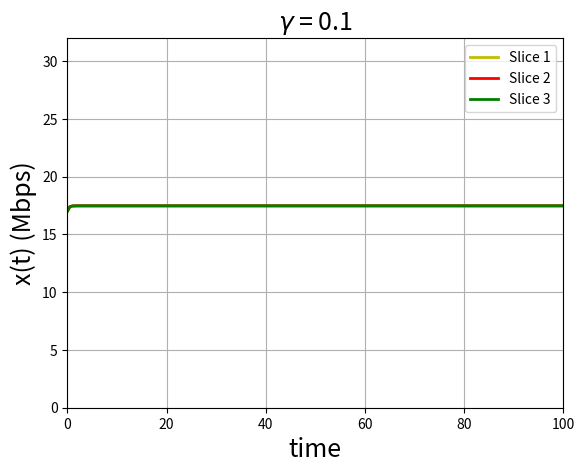

The matplotlib source for this figure:
#from scipy.io import loadmat
from scipy.integrate import odeint
import numpy as np
import matplotlib.pyplot as plt

# coupled differential equations
def fluid_ode(x_n, t, params):
    w, T, T_flow, B, b, gamma,loss_model = params
    
    if(loss_model == 'QLB'):    
        p = get_link_congestion_prob_QLB(x_n,B,b,T)
    else:    
        p = get_link_congestion_prob_TB(x_n,B,b,T)
    P = get_slice_congestion_prob(p.reshape(no_of_links, 1), T_flow)   
    P = np.squeeze(P)
    result = gamma*(x_n*(((1-P)*w) - (P*x_n)))
    
    return result

# coupled differential equations with minimum and maximum bound
def fluid_ode_min_max(x_n, t, params):
    w, T, T_flow, B, b, gamma,loss_model,x_min, x_max = params            
    if(loss_model == 'QLB'):    
        p = get_link_congestion_prob_QLB(x_n,B,b,T)
    else:    
        p = get_link_congestion_prob_TB(x_n,B,b,T)
    P = get_slice_congestion_prob(p.reshape(no_of_links, 1), T_flow)   
    P = np.squeeze(P)
    result = gamma*(x_n*(((1-P)*w) - (P*x_n)))
    result_new = np.zeros(len(result))    
    for i in range(len(result)):
        result_new[i] = result[i]
        if(x_n[i]+result[i] < x_min[i]):
            result_new[i] = x_min[i]-x_n[i]
        if(x_n[i]+result[i] > x_max[i]):
            result_new[i] =  x_max[i]-x_n[i]
    
    return result_new

def get_slice_congestion_prob(p, T_flow):
    r = (1-p)*T_flow
    return 1 - np.prod(r, axis=0, where = r > 0, keepdims = True)

def get_link_congestion_prob_QLB(X,B,b,T):
    all_ones = np.transpose(0.99999*np.ones(len(B)))
    all_zeros = np.transpose(0.000001*np.ones(len(B)))
    result = np.minimum((np.sum(X*T,axis=1)/B)**(b*all_ones),all_ones)
    result = np.maximum(result,all_zeros)
    return result

def get_link_congestion_prob_TB(X,B,b,T):
    link_xs = np.sum(X*T,axis=1)
    for i in range(len(link_xs)):
        if (link_xs[i] < B[i]):
            link_xs[i] = 0
        else:
            link_xs[i] = (link_xs[i]-B[i])/link_xs[i]
            
    return link_xs

def get_goodput(t, xsol,params,topo):
    w, T, T_flow, B, b, gamma,loss_model,x_min, x_max = params
    xsol_goodput = []
    for t1, x1 in zip(t, xsol):        
        if(loss_model == 'QLB'):    
            p = get_link_congestion_prob_QLB(x1,B,b,T)
        else:    
            p = get_link_congestion_prob_TB(x1,B,b,T)
        P = get_slice_congestion_prob(p.reshape(no_of_links, 1), T_flow)   
        P = np.squeeze(P)
        
        goodput = (1-P)*x1
        xsol_goodput.append(goodput)      
        
    return xsol_goodput

def plot_rates(t, xsol,loss_model,b, gamma,ids, topo):
    y1 = []
    y2 = []
    y3 = []
    for t1, x1 in zip(t, xsol):
        y1.append(x1[ids[0]])
        y2.append(x1[ids[1]])
        y3.append(x1[ids[2]])   
        
    plt.plot(t, y1, 'y', linewidth=2, label=labels[0])
    plt.plot(t, y2, 'r', linewidth=2, label=labels[1])
    plt.plot(t, y3, 'g', linewidth=2, label=labels[2])
    plt.grid('on')
    plt.xlabel('time',fontsize=18)
    plt.ylabel('x(t) (Mbps)',fontsize=18)
    if loss_model == 'QLB':
        plt.title(r'b = '+str(b)+', $\gamma$ = '+str(gamma),fontsize=18)
    else:
        plt.title(r'$\gamma$ = '+str(gamma),fontsize=18)

    plt.legend(loc='best')
    if topo == 'star':
        plt.ylim([0,32])
        plt.xlim([0,100])
    elif(topo == 'triangle'):    
        plt.ylim([0,12])
        plt.xlim([0,6000])
    else:
        plt.ylim([25,45])
        plt.xlim([0,100])
        
    plt.savefig('Price_model_'+loss_model+'.pdf')       
    plt.show()
    
    return x1


stoptime = 10000.0
numpoints = 20000

# Time instances at which the fluid model will be evaluated
 
t = [stoptime * float(i) / (numpoints - 1) for i in range(numpoints)]

abserr = 1.0e-6
relerr = 1.0e-6

# Queue length thereshold for queue based price function
b = 100
# Scaling parameter
gamma = 0.1
# Price function models: choose between 'QLB' and 'TB'
loss_model = 'TB'

# Link topologies
topo = 'star' # choose between 'star' and 'triangle'

# T = Traffic Matrix
# T_flow = Flow-to-link mapping; Note T is not equal to T_flow when a flow pass through the same link twice

if (topo == 'star'):   
    T = [[1, 0, 1],[1 ,1 ,0], [0,1,1]]
    T_flow = [[1, 0, 1],[1 ,1 ,0], [0,1,1]]
    labels = ['Slice 1', 'Slice 2', 'Slice 3']
    ids = [0,1,2]
elif (topo == 'triangle'):
    T = [[1, 1, 0, 0 ,1 ,1 ,1 ,2],[1 ,1 ,0 ,0 ,0 ,0, 1 ,0], [1, 1, 1 ,1 ,0 ,0, 0, 0], [0, 0 ,1 ,1 ,0, 0, 1, 0], [0, 0 ,1, 1 ,1 ,1 ,1, 0], [0 ,0 ,0 ,0, 1, 1, 0, 2]]
    T_flow = [[1, 1, 0, 0 ,1 ,1 ,1 ,1],[1 ,1 ,0 ,0 ,0 ,0, 1 ,0], [1, 1, 1 ,1 ,0 ,0, 0, 0], [0, 0 ,1 ,1 ,0, 0, 1, 0], [0, 0 ,1, 1 ,1 ,1 ,1, 0], [0 ,0 ,0 ,0, 1, 1, 0, 1]]
    labels = ['Slice 2', 'Slice 4', 'Slice 6']
    ids = [1,3,5]
else:    
    T = [[1],[1]]
    T_flow = [[1],[1]]
    labels = ['Slice 2']
    ids = [0]
            
        
# Total number of links    
no_of_links =len(T)
# Total number of flows
no_of_flows = len(T[0])
# Link capacities of each link
B = 34*np.transpose(np.ones(no_of_links))
# Optimal rates obtained from global controller
x_init = np.array([16.999859377747079, 16.999859377747022, 17.000140622252982])
# w values from global controller for each flow
w = np.array([1.0,1.0,1.0])

# Minimum rate requirement for the slices
x_min = np.array([0.0, 0.0, 0.0])

# Maximum rate requirement for the slices
x_max = np.array([float("inf"),float("inf"),float("inf")])


# Parameters for fluid model 
p = (w, np.array(T), np.array(T_flow), B, b, gamma, loss_model, x_min, x_max)
# Differential equation solution evaluated at each element of t 
xsol = odeint(fluid_ode_min_max, x_init, t, args=(p,),atol=abserr, rtol=relerr)

# Goodput = (1-P)*xsol; P: Slice congestion probabilities
xsol_goodput = get_goodput(t, xsol,p,topo)

# Plot the rate as a function of time and return converged rate
x_converged = plot_rates(t, xsol,loss_model,b, gamma,ids, topo)    
print(x_converged)            
